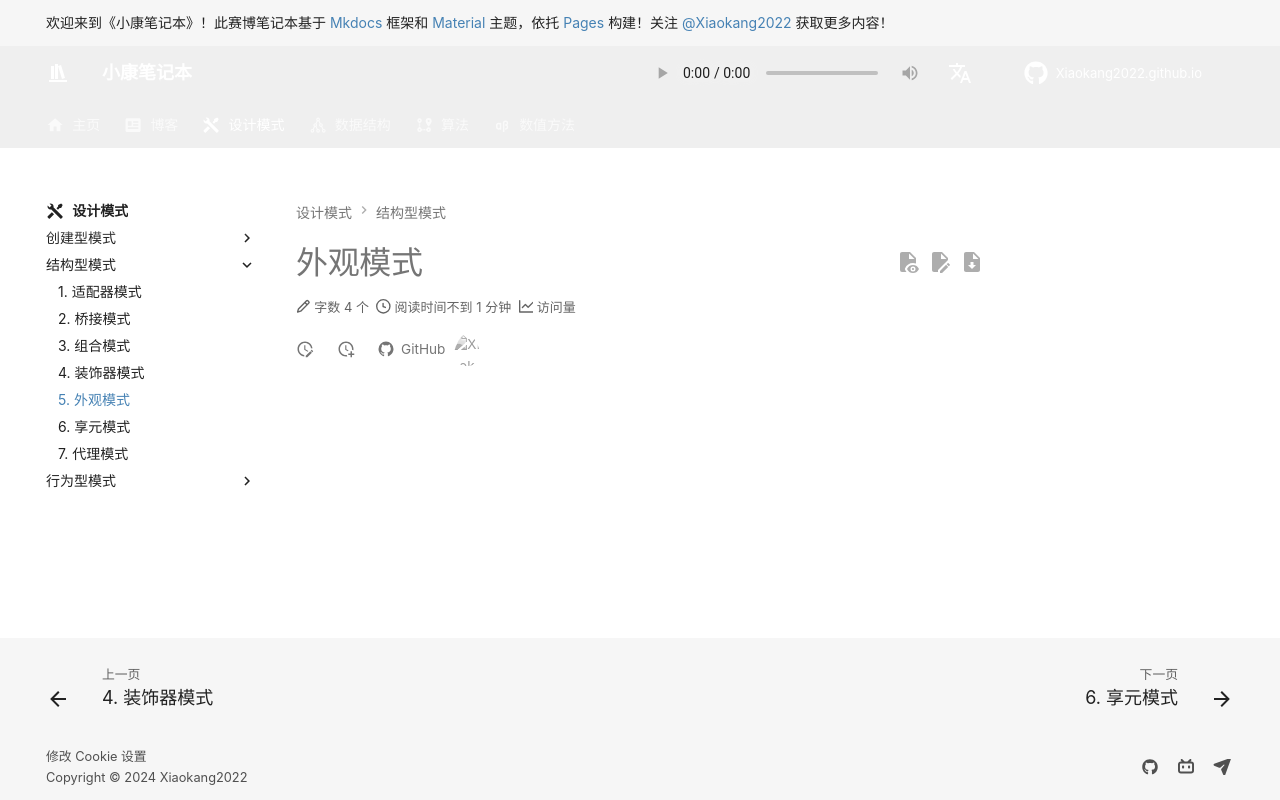

repository: Xiaokang2022/Xiaokang2022.github.io · page: design-pattern/structural-pattern/facade-pattern/index.html · generator: mkdocs

---
comments: true
---

# 外观模式
